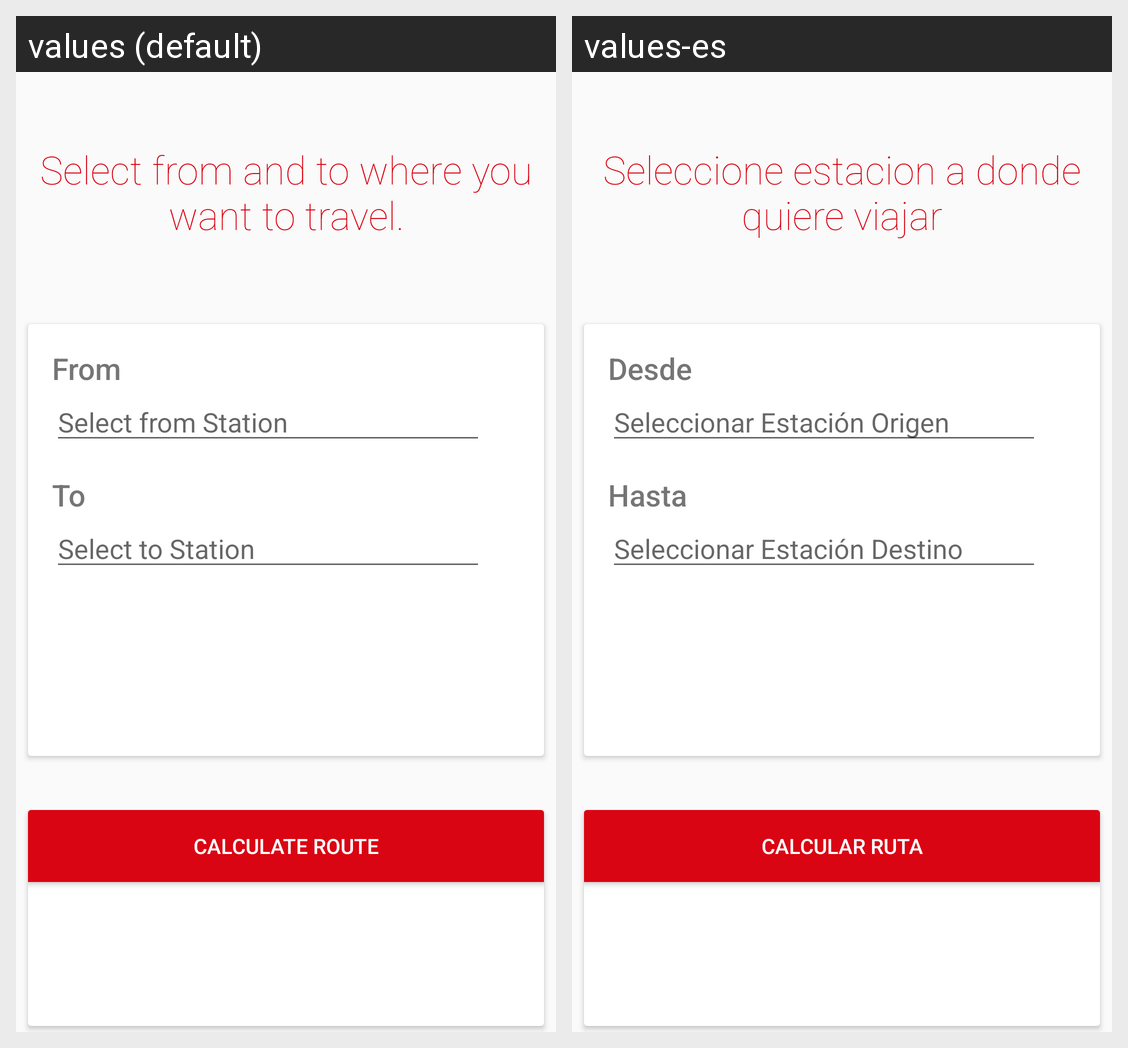

For this localized Android screen grid, give each drawn string resource with its value in every locale shown.
Android screen res/layout/activity_calculo_ruta.xml rendered under 2 locales, left to right: values (default), values-es. Device: Nexus 5 (rendered at 1080×1920; each locale shown at half size, 540×960, under a caption strip naming it); theme AppTheme.
Strings drawn on this screen, with the default value and each locale's value (text and hints the layout hard-codes, and strings that could not be matched under every locale, appear in the picture but are not listed):

select_route_text
  values: Select from and to where you want to travel.
  values-es: Seleccione estacion a donde quiere viajar

from
  values: From
  values-es: Desde

select_from
  values: Select from Station
  values-es: Seleccionar Estación Origen

to
  values: To
  values-es: Hasta

select_to
  values: Select to Station
  values-es: Seleccionar Estación Destino

calculate_route
  values: Calculate Route
  values-es: Calcular Ruta
